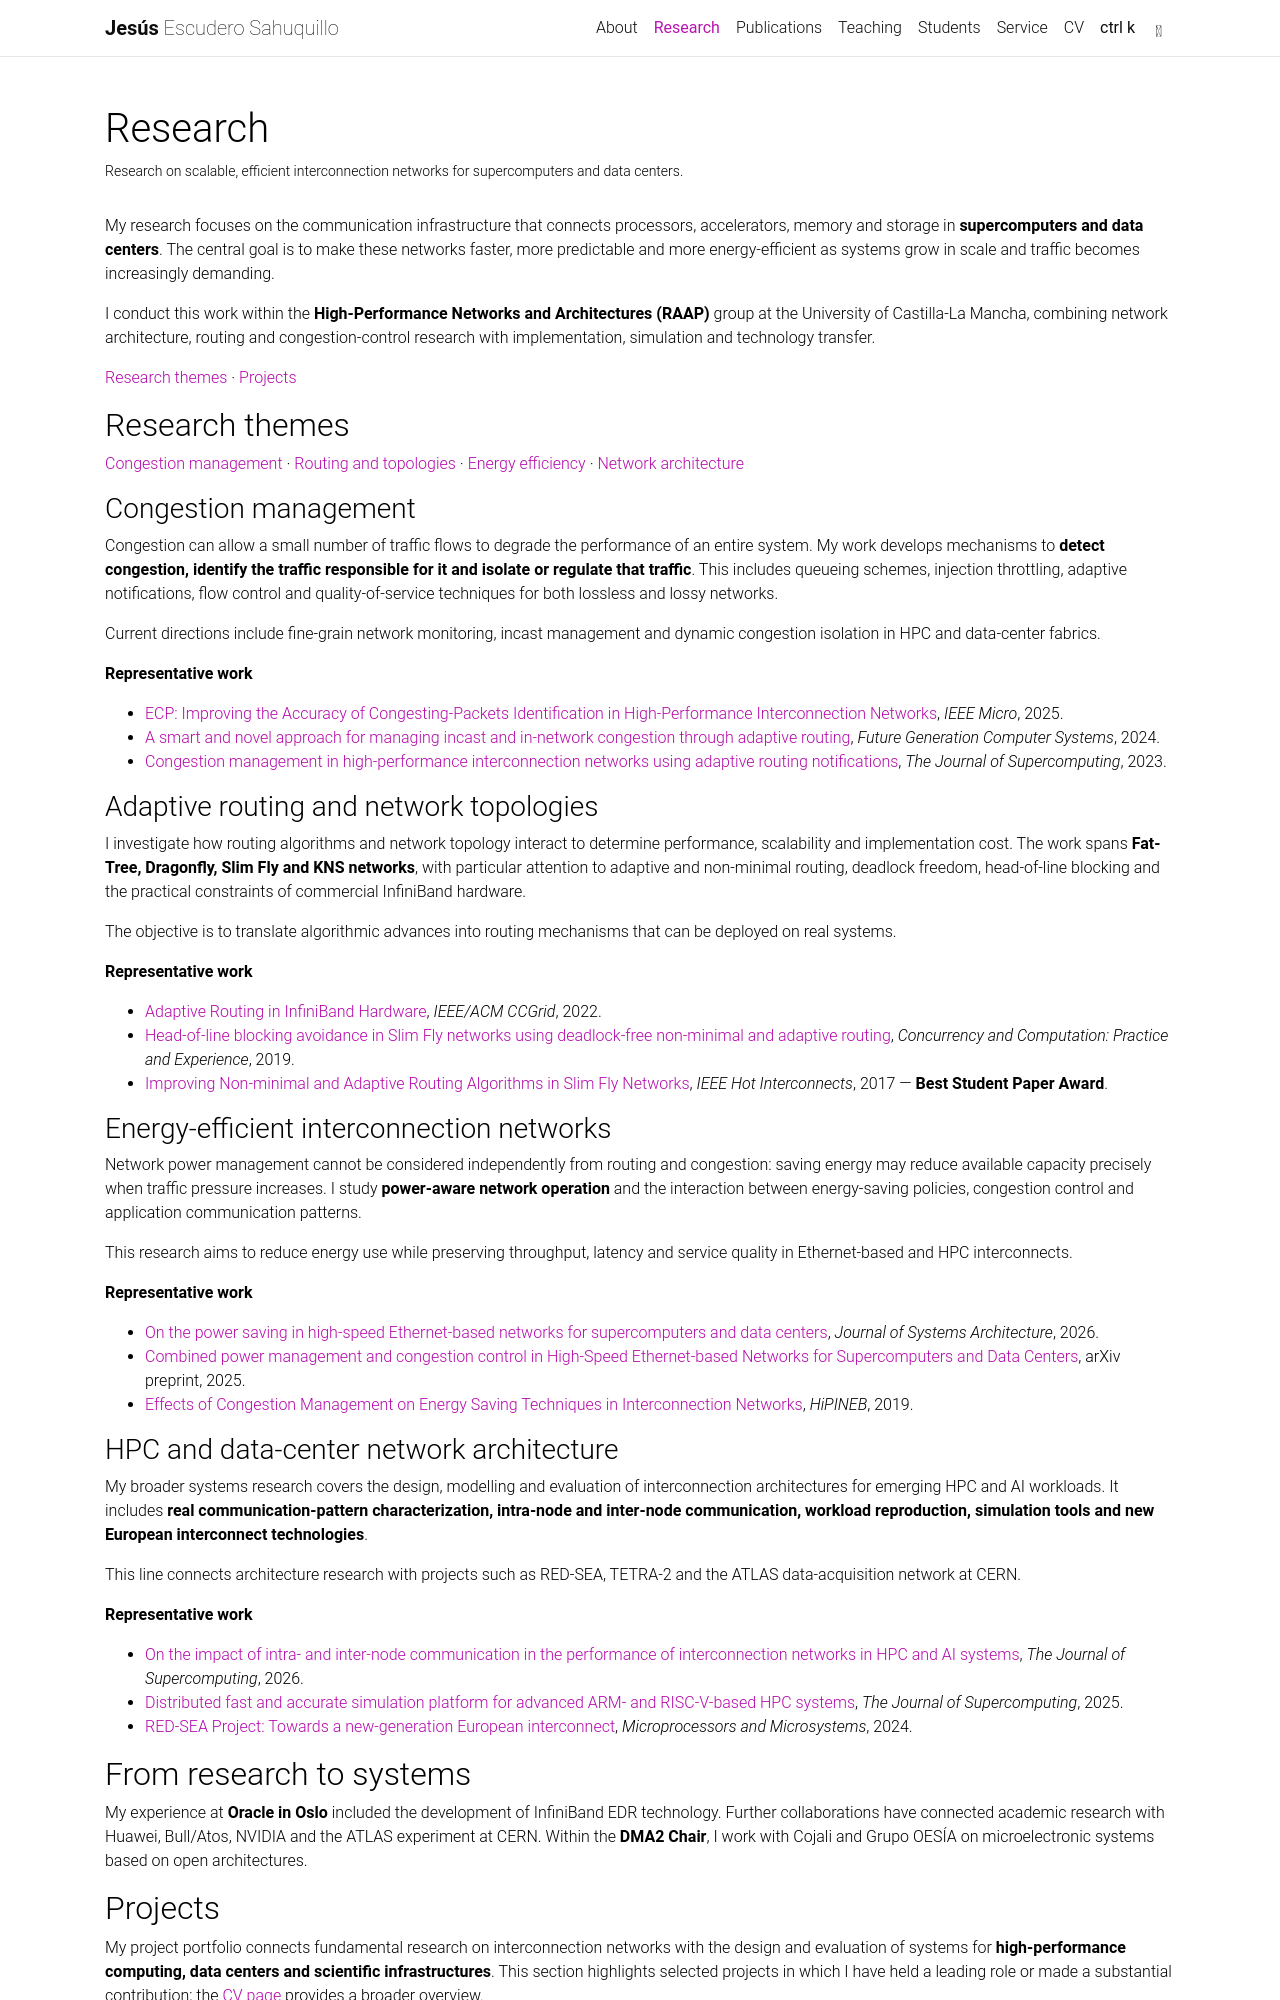

repository: jescuderos/jescuderos.github.io · page: research/index.html · generator: jekyll

---
layout: page
title: Research
permalink: /research/
nav: true
nav_order: 1
description: Research on scalable, efficient interconnection networks for supercomputers and data centers.
---

My research focuses on the communication infrastructure that connects processors, accelerators, memory and storage in **supercomputers and data centers**. The central goal is to make these networks faster, more predictable and more energy-efficient as systems grow in scale and traffic becomes increasingly demanding.

I conduct this work within the **High-Performance Networks and Architectures (RAAP)** group at the University of Castilla-La Mancha, combining network architecture, routing and congestion-control research with implementation, simulation and technology transfer.

[Research themes](#research-themes) · [Projects](#projects)

## Research themes

[Congestion management](#congestion-management) · [Routing and topologies](#adaptive-routing-and-network-topologies) · [Energy efficiency](#energy-efficient-interconnection-networks) · [Network architecture](#hpc-and-data-center-network-architecture)

### Congestion management

Congestion can allow a small number of traffic flows to degrade the performance of an entire system. My work develops mechanisms to **detect congestion, identify the traffic responsible for it and isolate or regulate that traffic**. This includes queueing schemes, injection throttling, adaptive notifications, flow control and quality-of-service techniques for both lossless and lossy networks.

Current directions include fine-grain network monitoring, incast management and dynamic congestion isolation in HPC and data-center fabrics.

**Representative work**

- [ECP: Improving the Accuracy of Congesting-Packets Identification in High-Performance Interconnection Networks](https://doi.org/10.1109/MM.2025.3527722), _IEEE Micro_, 2025.
- [A smart and novel approach for managing incast and in-network congestion through adaptive routing](https://doi.org/10.1016/j.future.2024.04.041), _Future Generation Computer Systems_, 2024.
- [Congestion management in high-performance interconnection networks using adaptive routing notifications](https://doi.org/10.1007/s11227-022-04926-1), _The Journal of Supercomputing_, 2023.

### Adaptive routing and network topologies

I investigate how routing algorithms and network topology interact to determine performance, scalability and implementation cost. The work spans **Fat-Tree, Dragonfly, Slim Fly and KNS networks**, with particular attention to adaptive and non-minimal routing, deadlock freedom, head-of-line blocking and the practical constraints of commercial InfiniBand hardware.

The objective is to translate algorithmic advances into routing mechanisms that can be deployed on real systems.

**Representative work**

- [Adaptive Routing in InfiniBand Hardware](https://doi.org/10.1109/CCGRID54584.2022.00056), _IEEE/ACM CCGrid_, 2022.
- [Head-of-line blocking avoidance in Slim Fly networks using deadlock-free non-minimal and adaptive routing](https://doi.org/10.1002/cpe.4441), _Concurrency and Computation: Practice and Experience_, 2019.
- [Improving Non-minimal and Adaptive Routing Algorithms in Slim Fly Networks](https://doi.org/10.1109/HOTI.2017.11), _IEEE Hot Interconnects_, 2017 — **Best Student Paper Award**.

### Energy-efficient interconnection networks

Network power management cannot be considered independently from routing and congestion: saving energy may reduce available capacity precisely when traffic pressure increases. I study **power-aware network operation** and the interaction between energy-saving policies, congestion control and application communication patterns.

This research aims to reduce energy use while preserving throughput, latency and service quality in Ethernet-based and HPC interconnects.

**Representative work**

- [On the power saving in high-speed Ethernet-based networks for supercomputers and data centers](https://doi.org/10.1016/j.sysarc.2026.103786), _Journal of Systems Architecture_, 2026.
- [Combined power management and congestion control in High-Speed Ethernet-based Networks for Supercomputers and Data Centers](https://arxiv.org/abs/2511.10159), arXiv preprint, 2025.
- [Effects of Congestion Management on Energy Saving Techniques in Interconnection Networks](https://doi.org/10.1109/HiPINEB.2019.00009), _HiPINEB_, 2019.

### HPC and data-center network architecture

My broader systems research covers the design, modelling and evaluation of interconnection architectures for emerging HPC and AI workloads. It includes **real communication-pattern characterization, intra-node and inter-node communication, workload reproduction, simulation tools and new European interconnect technologies**.

This line connects architecture research with projects such as RED-SEA, TETRA-2 and the ATLAS data-acquisition network at CERN.

**Representative work**

- [On the impact of intra- and inter-node communication in the performance of interconnection networks in HPC and AI systems](https://doi.org/10.1007/s11227-026-08483-9), _The Journal of Supercomputing_, 2026.
- [Distributed fast and accurate simulation platform for advanced ARM- and RISC-V-based HPC systems](https://doi.org/10.1007/s11227-025-07972-7), _The Journal of Supercomputing_, 2025.
- [RED-SEA Project: Towards a new-generation European interconnect](https://doi.org/10.1016/j.micpro.2024.105102), _Microprocessors and Microsystems_, 2024.

## From research to systems

My experience at **Oracle in Oslo** included the development of InfiniBand EDR technology. Further collaborations have connected academic research with Huawei, Bull/Atos, NVIDIA and the ATLAS experiment at CERN. Within the **DMA2 Chair**, I work with Cojali and Grupo OESÍA on microelectronic systems based on open architectures.
